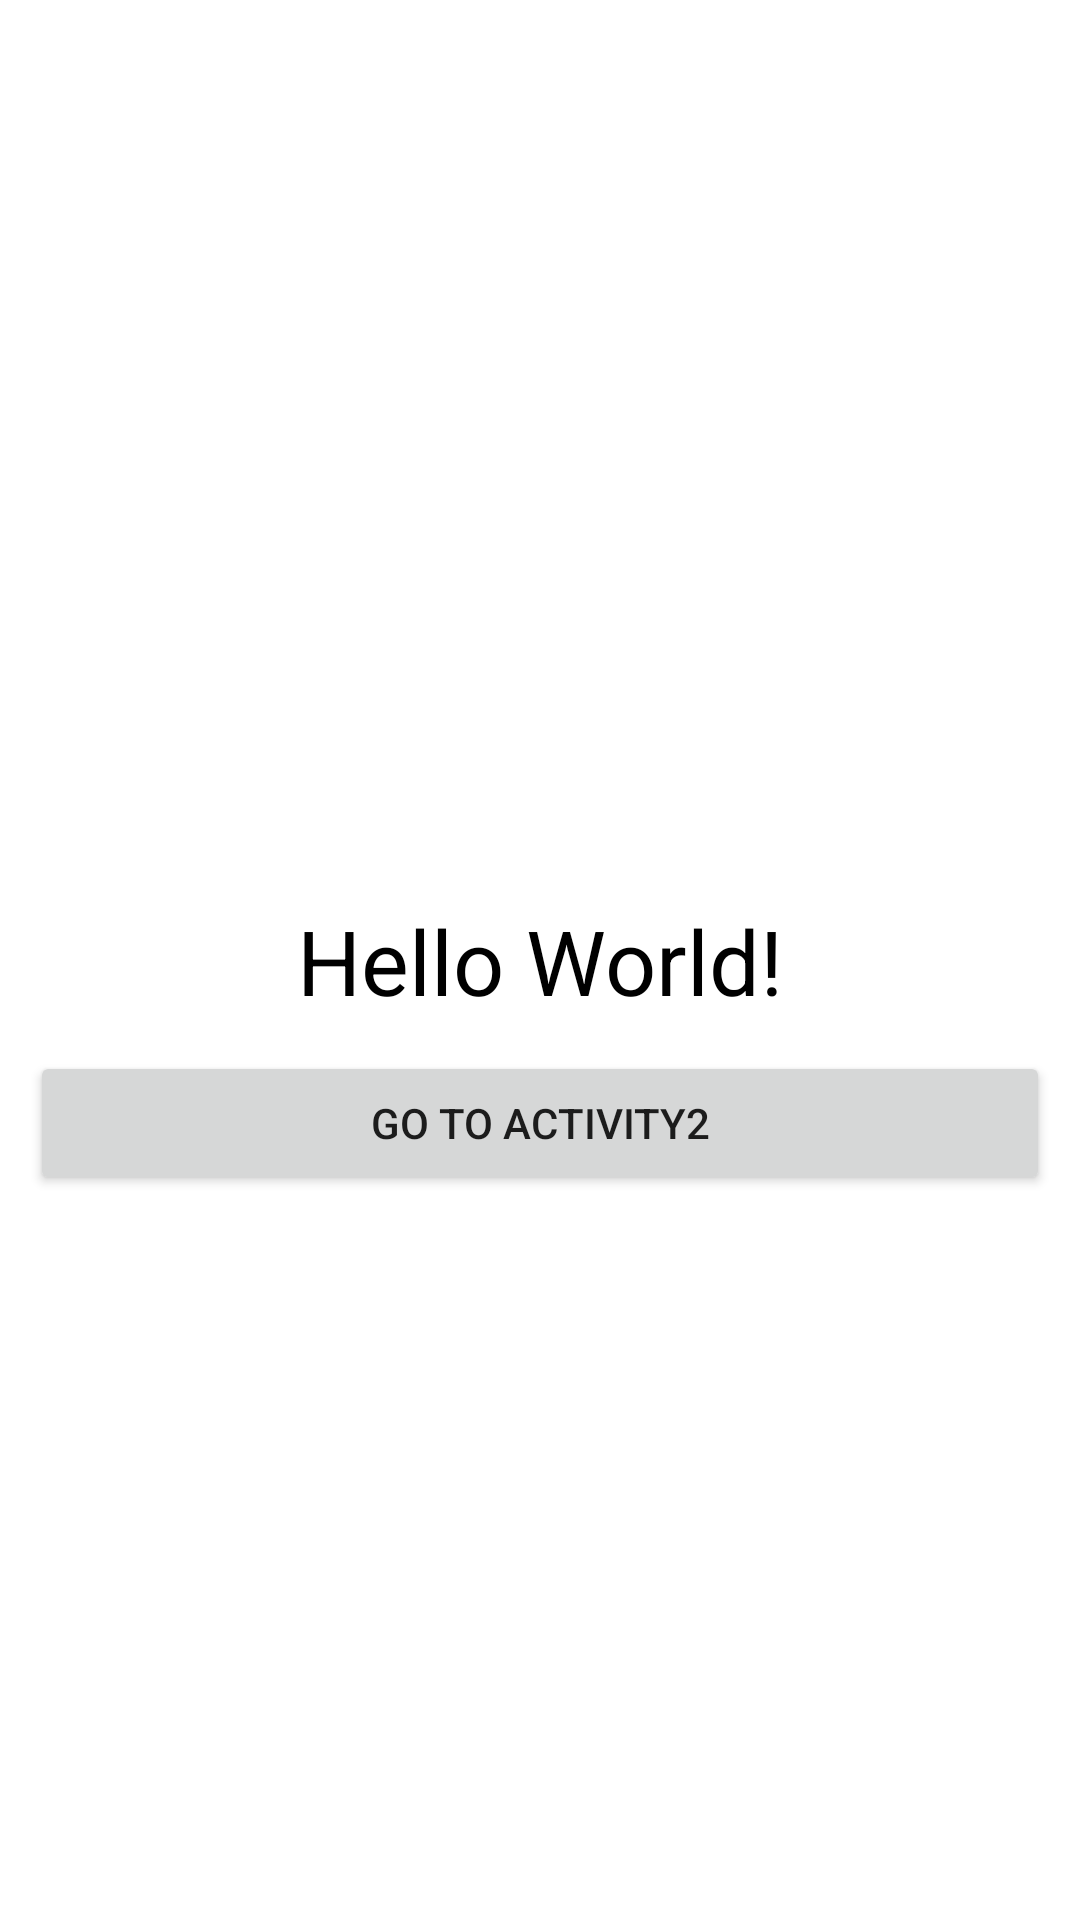

The Android layout XML behind this screen, and the referenced resources:
<!-- AndroidManifest.xml: application theme Theme.AndrClassWorks -->
<!-- res/layout/activity_main.xml -->
<?xml version="1.0" encoding="utf-8"?>
<androidx.constraintlayout.widget.ConstraintLayout xmlns:android="http://schemas.android.com/apk/res/android"
    xmlns:app="http://schemas.android.com/apk/res-auto"
    xmlns:tools="http://schemas.android.com/tools"
    android:layout_width="match_parent"
    android:layout_height="match_parent"
    tools:context=".MainActivity">

    <androidx.appcompat.widget.AppCompatTextView
        android:id="@+id/txt1M1"
        android:layout_width="wrap_content"
        android:layout_height="wrap_content"
        android:textSize="30sp"
        android:text="Hello World!"
        android:textColor="@color/black"
        app:layout_constraintBottom_toBottomOf="parent"
        app:layout_constraintLeft_toLeftOf="parent"
        app:layout_constraintRight_toRightOf="parent"
        app:layout_constraintTop_toTopOf="parent" />
    <androidx.appcompat.widget.AppCompatButton
        android:id="@+id/btn1M1"
        android:layout_margin="10dp"
        android:text="go to Activity2"
        app:layout_constraintTop_toBottomOf="@id/txt1M1"
        android:layout_width="match_parent"
        android:layout_height="wrap_content"
        />

</androidx.constraintlayout.widget.ConstraintLayout>
<!-- resources referenced by this layout -->
<resources>
  <color name="black">#FF000000</color>
  <style name="Theme.AndrClassWorks" parent="Theme.MaterialComponents.DayNight.DarkActionBar">
          
          <item name="colorPrimary">@color/purple_500</item>
          <item name="colorPrimaryVariant">@color/purple_700</item>
          <item name="colorOnPrimary">@color/white</item>
          
          <item name="colorSecondary">@color/teal_200</item>
          <item name="colorSecondaryVariant">@color/teal_700</item>
          <item name="colorOnSecondary">@color/black</item>
          
          <item name="android:statusBarColor" tools:targetApi="l">?attr/colorPrimaryVariant</item>
          
      </style>
  <color name="purple_500">#FF6200EE</color>
  <color name="purple_700">#FF3700B3</color>
  <color name="white">#FFFFFFFF</color>
  <color name="teal_200">#FF03DAC5</color>
  <color name="teal_700">#FF018786</color>
</resources>
